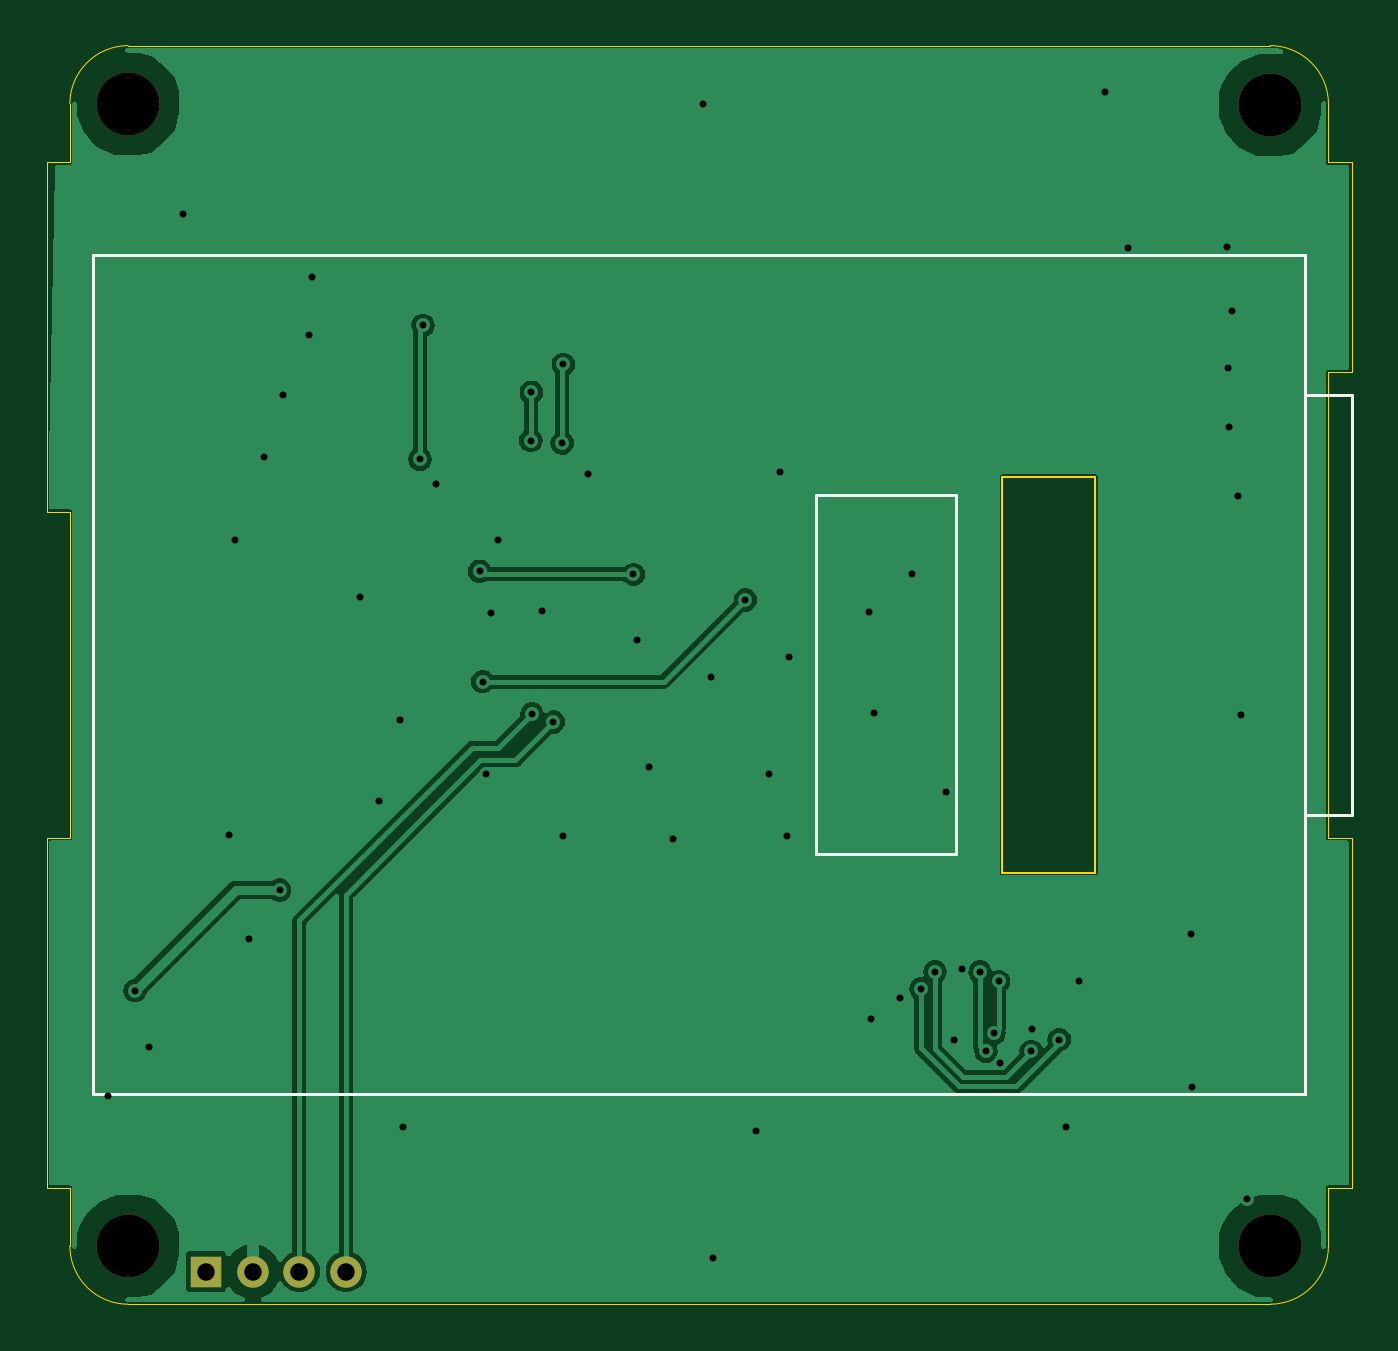
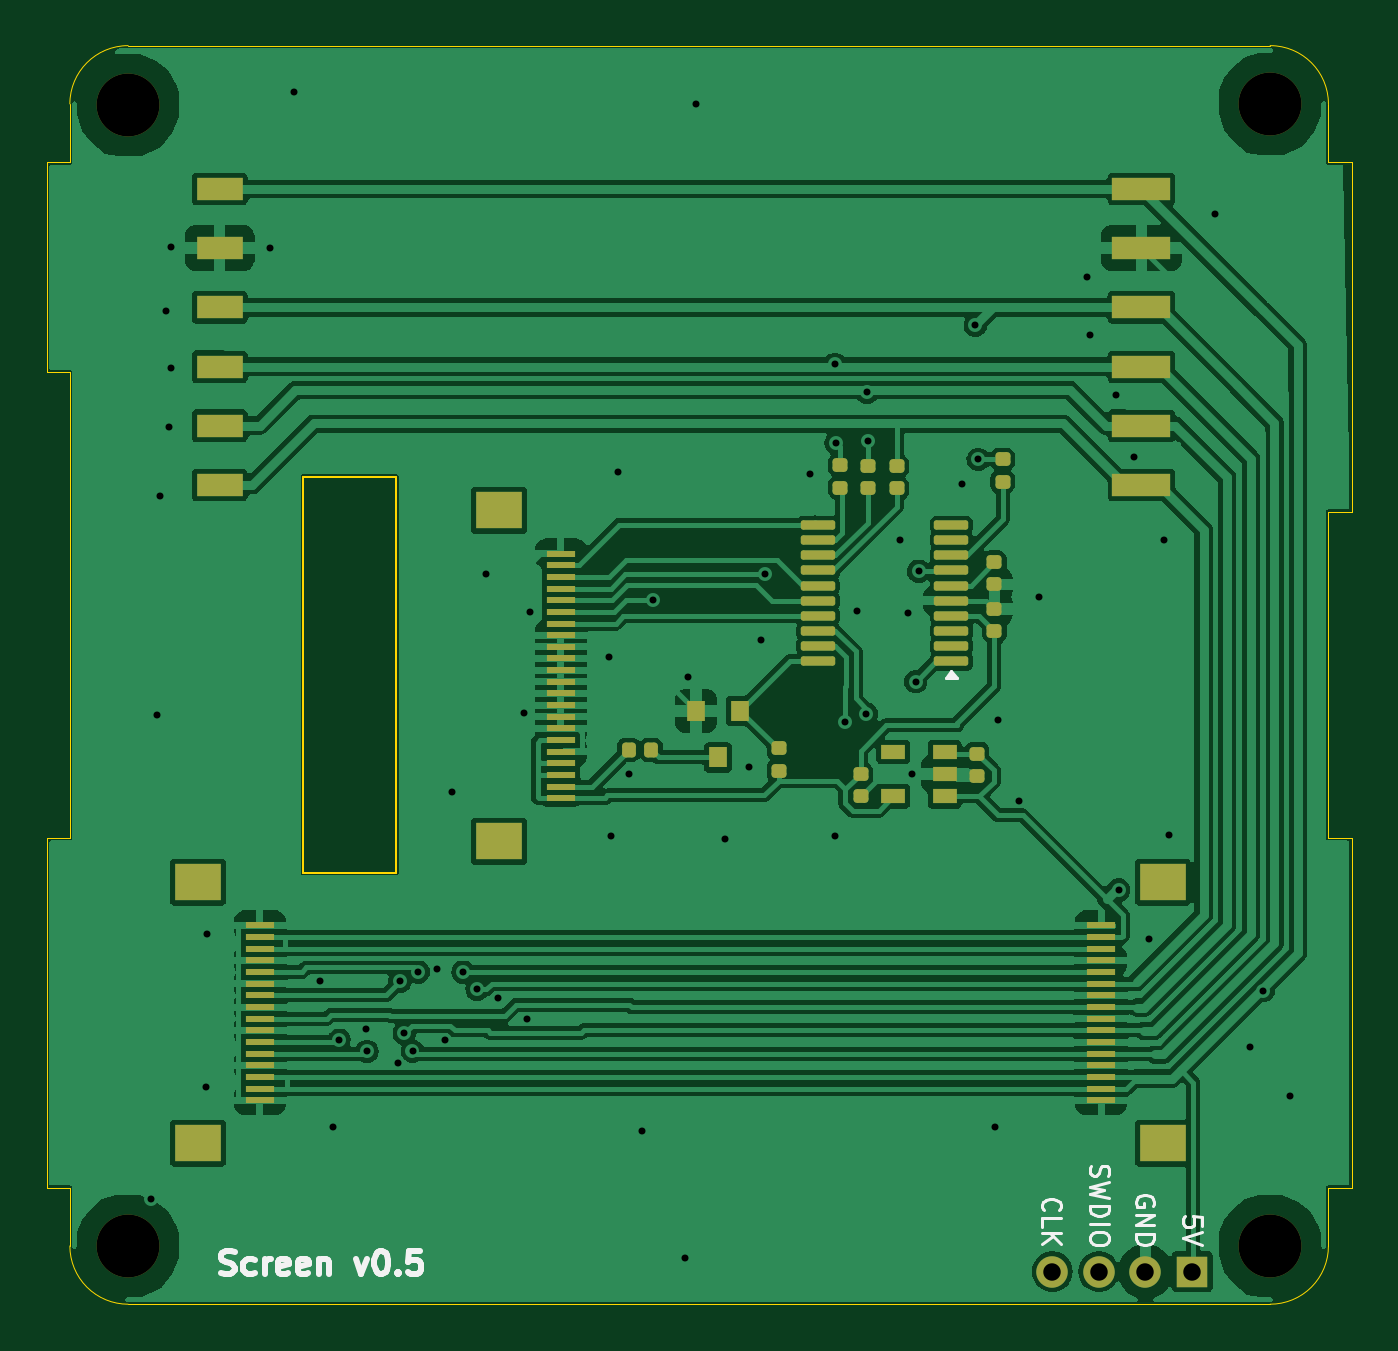
Circuit board: 11 layer files. Board 56.0 x 54.0 mm.
- bottom_copper: Screen-B_Cu.gbl (140397 bytes)
- bottom_mask: Screen-B_Mask.gbs (5190 bytes)
- paste: Screen-B_Paste.gbp (4825 bytes)
- bottom_silk: Screen-B_Silkscreen.gbo (11737 bytes)
- outline: Screen-Edge_Cuts.gm1 (2176 bytes)
- top_copper: Screen-F_Cu.gtl (37420 bytes)
- top_mask: Screen-F_Mask.gts (814 bytes)
- paste: Screen-F_Paste.gtp (449 bytes)
- top_silk: Screen-F_Silkscreen.gto (1316 bytes)
- drill: Screen-NPTH.drl (394 bytes)
- drill: Screen-PTH.drl (1653 bytes)

=== bottom_copper: Screen-B_Cu.gbl (140397 bytes, source omitted) ===
=== bottom_mask: Screen-B_Mask.gbs (5190 bytes, source omitted) ===
=== paste: Screen-B_Paste.gbp ===
%TF.GenerationSoftware,KiCad,Pcbnew,8.0.7*%
%TF.CreationDate,2025-01-15T18:16:12+00:00*%
%TF.ProjectId,Screen,53637265-656e-42e6-9b69-6361645f7063,rev?*%
%TF.SameCoordinates,Original*%
%TF.FileFunction,Paste,Bot*%
%TF.FilePolarity,Positive*%
%FSLAX46Y46*%
G04 Gerber Fmt 4.6, Leading zero omitted, Abs format (unit mm)*
G04 Created by KiCad (PCBNEW 8.0.7) date 2025-01-15 18:16:12*
%MOMM*%
%LPD*%
G01*
G04 APERTURE LIST*
G04 Aperture macros list*
%AMRoundRect*
0 Rectangle with rounded corners*
0 $1 Rounding radius*
0 $2 $3 $4 $5 $6 $7 $8 $9 X,Y pos of 4 corners*
0 Add a 4 corners polygon primitive as box body*
4,1,4,$2,$3,$4,$5,$6,$7,$8,$9,$2,$3,0*
0 Add four circle primitives for the rounded corners*
1,1,$1+$1,$2,$3*
1,1,$1+$1,$4,$5*
1,1,$1+$1,$6,$7*
1,1,$1+$1,$8,$9*
0 Add four rect primitives between the rounded corners*
20,1,$1+$1,$2,$3,$4,$5,0*
20,1,$1+$1,$4,$5,$6,$7,0*
20,1,$1+$1,$6,$7,$8,$9,0*
20,1,$1+$1,$8,$9,$2,$3,0*%
G04 Aperture macros list end*
%ADD10RoundRect,0.147500X-0.172500X0.147500X-0.172500X-0.147500X0.172500X-0.147500X0.172500X0.147500X0*%
%ADD11R,1.250000X0.300000*%
%ADD12R,2.000000X1.600000*%
%ADD13R,1.060000X0.650000*%
%ADD14RoundRect,0.147500X0.172500X-0.147500X0.172500X0.147500X-0.172500X0.147500X-0.172500X-0.147500X0*%
%ADD15RoundRect,0.100000X-0.637500X-0.100000X0.637500X-0.100000X0.637500X0.100000X-0.637500X0.100000X0*%
%ADD16R,0.800000X0.900000*%
%ADD17R,2.000000X1.000000*%
%ADD18RoundRect,0.147500X-0.147500X-0.172500X0.147500X-0.172500X0.147500X0.172500X-0.147500X0.172500X0*%
%ADD19R,2.500000X1.000000*%
G04 APERTURE END LIST*
D10*
%TO.C,C9*%
X20070000Y-31240000D03*
X20070000Y-32210000D03*
%TD*%
D11*
%TO.C,J3*%
X32935000Y-21795000D03*
X32935000Y-22295000D03*
X32935000Y-22795000D03*
X32935000Y-23295000D03*
X32935000Y-23795000D03*
X32935000Y-24295000D03*
X32935000Y-24795000D03*
X32935000Y-25295000D03*
X32935000Y-25795000D03*
X32935000Y-26295000D03*
X32935000Y-26795000D03*
X32935000Y-27295000D03*
X32935000Y-27795000D03*
X32935000Y-28295000D03*
X32935000Y-28795000D03*
X32935000Y-29295000D03*
X32935000Y-29795000D03*
X32935000Y-30295000D03*
X32935000Y-30795000D03*
X32935000Y-31295000D03*
X32935000Y-31795000D03*
X32935000Y-32295000D03*
D12*
X35590000Y-19945000D03*
X35590000Y-34145000D03*
%TD*%
%TO.C,J5*%
X48500000Y-35900000D03*
X48500000Y-47100000D03*
D11*
X45845000Y-37750000D03*
X45845000Y-38250000D03*
X45845000Y-38750000D03*
X45845000Y-39250000D03*
X45845000Y-39750000D03*
X45845000Y-40250000D03*
X45845000Y-40750000D03*
X45845000Y-41250000D03*
X45845000Y-41750000D03*
X45845000Y-42250000D03*
X45845000Y-42750000D03*
X45845000Y-43250000D03*
X45845000Y-43750000D03*
X45845000Y-44250000D03*
X45845000Y-44750000D03*
X45845000Y-45250000D03*
%TD*%
D10*
%TO.C,C8*%
X15070000Y-30375000D03*
X15070000Y-31345000D03*
%TD*%
D13*
%TO.C,U2*%
X16470000Y-32210000D03*
X16470000Y-31260000D03*
X16470000Y-30310000D03*
X18670000Y-30310000D03*
X18670000Y-32210000D03*
%TD*%
D14*
%TO.C,R2*%
X18525000Y-19000000D03*
X18525000Y-18030000D03*
%TD*%
D12*
%TO.C,J6*%
X7100000Y-47100000D03*
X7100000Y-35900000D03*
D11*
X9755000Y-45250000D03*
X9755000Y-44750000D03*
X9755000Y-44250000D03*
X9755000Y-43750000D03*
X9755000Y-43250000D03*
X9755000Y-42750000D03*
X9755000Y-42250000D03*
X9755000Y-41750000D03*
X9755000Y-41250000D03*
X9755000Y-40750000D03*
X9755000Y-40250000D03*
X9755000Y-39750000D03*
X9755000Y-39250000D03*
X9755000Y-38750000D03*
X9755000Y-38250000D03*
X9755000Y-37750000D03*
%TD*%
D15*
%TO.C,U3*%
X16177500Y-26415000D03*
X16177500Y-25765000D03*
X16177500Y-25115000D03*
X16177500Y-24465000D03*
X16177500Y-23815000D03*
X16177500Y-23165000D03*
X16177500Y-22515000D03*
X16177500Y-21865000D03*
X16177500Y-21215000D03*
X16177500Y-20565000D03*
X21902500Y-20565000D03*
X21902500Y-21215000D03*
X21902500Y-21865000D03*
X21902500Y-22515000D03*
X21902500Y-23165000D03*
X21902500Y-23815000D03*
X21902500Y-24465000D03*
X21902500Y-25115000D03*
X21902500Y-25765000D03*
X21902500Y-26415000D03*
%TD*%
D14*
%TO.C,R3*%
X20945000Y-18960000D03*
X20945000Y-17990000D03*
%TD*%
%TO.C,C2*%
X14330000Y-25130000D03*
X14330000Y-24160000D03*
%TD*%
%TO.C,R4*%
X19775000Y-19000000D03*
X19775000Y-18030000D03*
%TD*%
%TO.C,R1*%
X13980000Y-18710000D03*
X13980000Y-17740000D03*
%TD*%
D16*
%TO.C,Q2*%
X25240000Y-28540000D03*
X27140000Y-28540000D03*
X26190000Y-30540000D03*
%TD*%
D10*
%TO.C,C1*%
X14330000Y-22150000D03*
X14330000Y-23120000D03*
%TD*%
D17*
%TO.C,J2*%
X47575000Y-18850000D03*
X47575000Y-16310000D03*
X47575000Y-13770000D03*
X47575000Y-11230000D03*
X47575000Y-8690000D03*
X47575000Y-6150000D03*
%TD*%
D18*
%TO.C,R5*%
X29055000Y-30210000D03*
X30025000Y-30210000D03*
%TD*%
D19*
%TO.C,J1*%
X8025000Y-6150000D03*
X8025000Y-8690000D03*
X8025000Y-11230000D03*
X8025000Y-13770000D03*
X8025000Y-16310000D03*
X8025000Y-18850000D03*
%TD*%
D10*
%TO.C,R7*%
X23590000Y-30155000D03*
X23590000Y-31125000D03*
%TD*%
M02*

=== bottom_silk: Screen-B_Silkscreen.gbo (11737 bytes, source omitted) ===
=== outline: Screen-Edge_Cuts.gm1 ===
%TF.GenerationSoftware,KiCad,Pcbnew,8.0.7*%
%TF.CreationDate,2025-01-15T18:16:12+00:00*%
%TF.ProjectId,Screen,53637265-656e-42e6-9b69-6361645f7063,rev?*%
%TF.SameCoordinates,Original*%
%TF.FileFunction,Profile,NP*%
%FSLAX46Y46*%
G04 Gerber Fmt 4.6, Leading zero omitted, Abs format (unit mm)*
G04 Created by KiCad (PCBNEW 8.0.7) date 2025-01-15 18:16:12*
%MOMM*%
%LPD*%
G01*
G04 APERTURE LIST*
%TA.AperFunction,Profile*%
%ADD10C,0.050000*%
%TD*%
%TA.AperFunction,Profile*%
%ADD11C,0.100000*%
%TD*%
%ADD12C,0.350000*%
G04 APERTURE END LIST*
D10*
X55000000Y-49000000D02*
X55000000Y-34000000D01*
X0Y-49000000D02*
X0Y-51500000D01*
X55000000Y-34000000D02*
X54000000Y-34000000D01*
D11*
X40000000Y-35500000D02*
X44000000Y-35500000D01*
D10*
X54000000Y-51500000D02*
X54000000Y-49000000D01*
X0Y-2500000D02*
X0Y-5000000D01*
X-1000000Y-20000000D02*
X0Y-20000000D01*
X-1000000Y-5000000D02*
X-1000000Y-20000000D01*
X0Y-2500000D02*
G75*
G02*
X2500000Y0I2500000J0D01*
G01*
X0Y-5000000D02*
X-1000000Y-5000000D01*
D11*
X44000000Y-35500000D02*
X44000000Y-18500000D01*
D10*
X54000000Y-34000000D02*
X54000000Y-22500000D01*
X55000000Y-5000000D02*
X54000000Y-5000000D01*
D11*
X44000000Y-18500000D02*
X40000000Y-18500000D01*
D10*
X2500000Y0D02*
X51500000Y0D01*
X55000000Y-14000000D02*
X55000000Y-5000000D01*
X54000000Y-22500000D02*
X54000000Y-14000000D01*
X0Y-22500000D02*
X0Y-34000000D01*
X51500000Y0D02*
G75*
G02*
X54000000Y-2500000I0J-2500000D01*
G01*
X54000000Y-51500000D02*
G75*
G02*
X51500000Y-54000000I-2500000J0D01*
G01*
X0Y-34000000D02*
X-1000000Y-34000000D01*
X51500000Y-54000000D02*
X2500000Y-54000000D01*
X-1000000Y-49000000D02*
X0Y-49000000D01*
X-1000000Y-34000000D02*
X-1000000Y-49000000D01*
X2500000Y-54000000D02*
G75*
G02*
X0Y-51500000I0J2500000D01*
G01*
X54000000Y-5000000D02*
X54000000Y-2500000D01*
X54000000Y-49000000D02*
X55000000Y-49000000D01*
X54000000Y-14000000D02*
X55000000Y-14000000D01*
D11*
X40000000Y-18500000D02*
X40000000Y-35500000D01*
D10*
X0Y-20000000D02*
X0Y-22500000D01*
D12*
X5850000Y-52600000D03*
X7850000Y-52600000D03*
X9850000Y-52600000D03*
X11850000Y-52600000D03*
X51500000Y-2550000D03*
X51500000Y-51500000D03*
X2500000Y-51500000D03*
X2500000Y-2500000D03*
M02*

=== top_copper: Screen-F_Cu.gtl (37420 bytes, source omitted) ===
=== top_mask: Screen-F_Mask.gts ===
%TF.GenerationSoftware,KiCad,Pcbnew,8.0.7*%
%TF.CreationDate,2025-01-15T18:16:12+00:00*%
%TF.ProjectId,Screen,53637265-656e-42e6-9b69-6361645f7063,rev?*%
%TF.SameCoordinates,Original*%
%TF.FileFunction,Soldermask,Top*%
%TF.FilePolarity,Negative*%
%FSLAX46Y46*%
G04 Gerber Fmt 4.6, Leading zero omitted, Abs format (unit mm)*
G04 Created by KiCad (PCBNEW 8.0.7) date 2025-01-15 18:16:12*
%MOMM*%
%LPD*%
G01*
G04 APERTURE LIST*
%ADD10R,1.350000X1.350000*%
%ADD11O,1.350000X1.350000*%
%ADD12C,2.700000*%
G04 APERTURE END LIST*
D10*
%TO.C,J4*%
X5850000Y-52600000D03*
D11*
X7850000Y-52600000D03*
X9850000Y-52600000D03*
X11850000Y-52600000D03*
%TD*%
D12*
%TO.C,H2*%
X51500000Y-2550000D03*
%TD*%
%TO.C,H4*%
X51500000Y-51500000D03*
%TD*%
%TO.C,H1*%
X2500000Y-51500000D03*
%TD*%
%TO.C,H3*%
X2500000Y-2500000D03*
%TD*%
M02*

=== paste: Screen-F_Paste.gtp ===
%TF.GenerationSoftware,KiCad,Pcbnew,8.0.7*%
%TF.CreationDate,2025-01-15T18:16:12+00:00*%
%TF.ProjectId,Screen,53637265-656e-42e6-9b69-6361645f7063,rev?*%
%TF.SameCoordinates,Original*%
%TF.FileFunction,Paste,Top*%
%TF.FilePolarity,Positive*%
%FSLAX46Y46*%
G04 Gerber Fmt 4.6, Leading zero omitted, Abs format (unit mm)*
G04 Created by KiCad (PCBNEW 8.0.7) date 2025-01-15 18:16:12*
%MOMM*%
%LPD*%
G01*
G04 APERTURE LIST*
G04 APERTURE END LIST*
M02*

=== top_silk: Screen-F_Silkscreen.gto ===
%TF.GenerationSoftware,KiCad,Pcbnew,8.0.7*%
%TF.CreationDate,2025-01-15T18:16:12+00:00*%
%TF.ProjectId,Screen,53637265-656e-42e6-9b69-6361645f7063,rev?*%
%TF.SameCoordinates,Original*%
%TF.FileFunction,Legend,Top*%
%TF.FilePolarity,Positive*%
%FSLAX46Y46*%
G04 Gerber Fmt 4.6, Leading zero omitted, Abs format (unit mm)*
G04 Created by KiCad (PCBNEW 8.0.7) date 2025-01-15 18:16:12*
%MOMM*%
%LPD*%
G01*
G04 APERTURE LIST*
%ADD10C,0.120000*%
%ADD11C,0.350000*%
G04 APERTURE END LIST*
D10*
%TO.C,U1*%
X1000000Y-9000000D02*
X53000000Y-9000000D01*
X1000000Y-45000000D02*
X1000000Y-9000000D01*
X32000000Y-19300000D02*
X32000000Y-34700000D01*
X32000000Y-34700000D02*
X38000000Y-34700000D01*
X38000000Y-19300000D02*
X32000000Y-19300000D01*
X38000000Y-34700000D02*
X38000000Y-19300000D01*
X52975000Y-45000000D02*
X1000000Y-45000000D01*
X53000000Y-9000000D02*
X53000000Y-45000000D01*
X53000000Y-15000000D02*
X53000000Y-33000000D01*
X53000000Y-33000000D02*
X55000000Y-33000000D01*
X53000000Y-45000000D02*
X52975000Y-45000000D01*
X55000000Y-15000000D02*
X53000000Y-15000000D01*
X55000000Y-33000000D02*
X55000000Y-15000000D01*
%TD*%
D11*
X5850000Y-52600000D03*
X7850000Y-52600000D03*
X9850000Y-52600000D03*
X11850000Y-52600000D03*
X51500000Y-2550000D03*
X51500000Y-51500000D03*
X2500000Y-51500000D03*
X2500000Y-2500000D03*
M02*

=== drill: Screen-NPTH.drl ===
M48
; DRILL file {KiCad 8.0.7} date 2025-01-15T18:16:12+0000
; FORMAT={-:-/ absolute / inch / decimal}
; #@! TF.CreationDate,2025-01-15T18:16:12+00:00
; #@! TF.GenerationSoftware,Kicad,Pcbnew,8.0.7
; #@! TF.FileFunction,NonPlated,1,2,NPTH
FMAT,2
INCH
; #@! TA.AperFunction,NonPlated,NPTH,ComponentDrill
T1C0.1063
%
G90
G05
T1
X0.0984Y-0.0984
X0.0984Y-2.0276
X2.0276Y-0.1004
X2.0276Y-2.0276
M30

=== drill: Screen-PTH.drl ===
M48
; DRILL file {KiCad 8.0.7} date 2025-01-15T18:16:12+0000
; FORMAT={-:-/ absolute / inch / decimal}
; #@! TF.CreationDate,2025-01-15T18:16:12+00:00
; #@! TF.GenerationSoftware,Kicad,Pcbnew,8.0.7
; #@! TF.FileFunction,Plated,1,2,PTH
FMAT,2
INCH
; #@! TA.AperFunction,Plated,PTH,ViaDrill
T1C0.0118
; #@! TA.AperFunction,Plated,PTH,ComponentDrill
T2C0.0295
%
G90
G05
T1
X0.065Y-1.774
X0.1102Y-1.5965
X0.1329Y-1.6909
X0.1919Y-0.2844
X0.2687Y-1.3337
X0.2785Y-0.8346
X0.3031Y-1.5098
X0.3287Y-0.6949
X0.3543Y-1.4262
X0.3596Y-0.5909
X0.4035Y-0.4882
X0.4085Y-0.3907
X0.4894Y-0.9319
X0.5228Y-1.2752
X0.5583Y-1.139
X0.563Y-1.8258
X0.5915Y-0.6988
X0.5965Y-0.4724
X0.6193Y-0.7413
X0.6921Y-0.8878
X0.6972Y-1.0744
X0.7031Y-1.2307
X0.7106Y-0.9587
X0.7232Y-0.8358
X0.7785Y-0.6673
X0.7795Y-0.5854
X0.7805Y-1.1289
X0.7969Y-0.9555
X0.8169Y-1.1427
X0.8317Y-0.6713
X0.8331Y-1.3354
X0.8337Y-0.5382
X0.876Y-0.7244
X0.952Y-0.8929
X0.9587Y-1.0043
X0.9791Y-1.2181
X1.0189Y-1.3402
X1.0689Y-0.0984
X1.0823Y-1.0657
X1.0866Y-2.0472
X1.1409Y-0.9366
X1.1594Y-1.8337
X1.1815Y-1.2303
X1.2Y-0.7197
X1.2122Y-1.3358
X1.2154Y-1.0331
X1.3492Y-0.9561
X1.354Y-1.6437
X1.3591Y-1.1278
X1.4031Y-1.6083
X1.4232Y-0.8927
X1.438Y-1.5938
X1.4616Y-1.565
X1.4799Y-1.2608
X1.4931Y-1.6791
X1.5064Y-1.5596
X1.5374Y-1.565
X1.5472Y-1.6988
X1.561Y-1.6683
X1.5689Y-1.5807
X1.5718Y-1.7185
X1.624Y-1.6988
X1.626Y-1.6604
X1.6713Y-1.6791
X1.6821Y-1.8268
X1.704Y-1.5807
X1.748Y-0.0783
X1.7874Y-0.3421
X1.8937Y-1.501
X1.8957Y-1.7598
X1.9547Y-0.3406
X1.9557Y-0.5443
X1.9587Y-0.6447
X1.9636Y-0.4478
X1.9734Y-0.7608
X1.9791Y-1.1299
X1.989Y-1.9476
T2
X0.2303Y-2.0709
X0.3091Y-2.0709
X0.3878Y-2.0709
X0.4665Y-2.0709
M30
